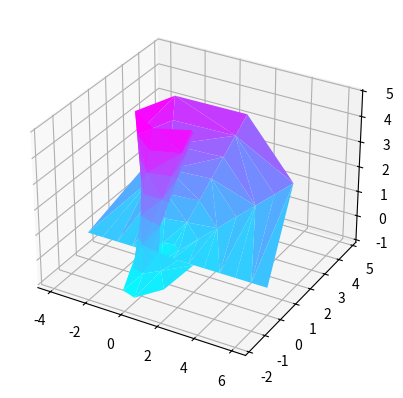

Here is the Python script that generated this plot:
from mpl_toolkits import mplot3d
import numpy as np
import matplotlib.pyplot as plt
from matplotlib.tri import Triangulation


theta = np.linspace(0, 2 * np.pi, 10)
w = np.linspace(-1, 5, 8)
w, theta = np.meshgrid(w, theta)
phi = 0.5 * theta

r = 1 + w * np.cos(phi)

x = np.ravel(r * np.cos(theta))
y = np.ravel(r * np.sin(theta))
z = np.ravel(w * np.sin(phi))

tri = Triangulation(np.ravel(w), np.ravel(theta))

ax = plt.axes(projection = '3d')
ax.plot_trisurf(x, y, z, triangles = tri.triangles,
                cmap = 'cool', linewidths = 0.2);